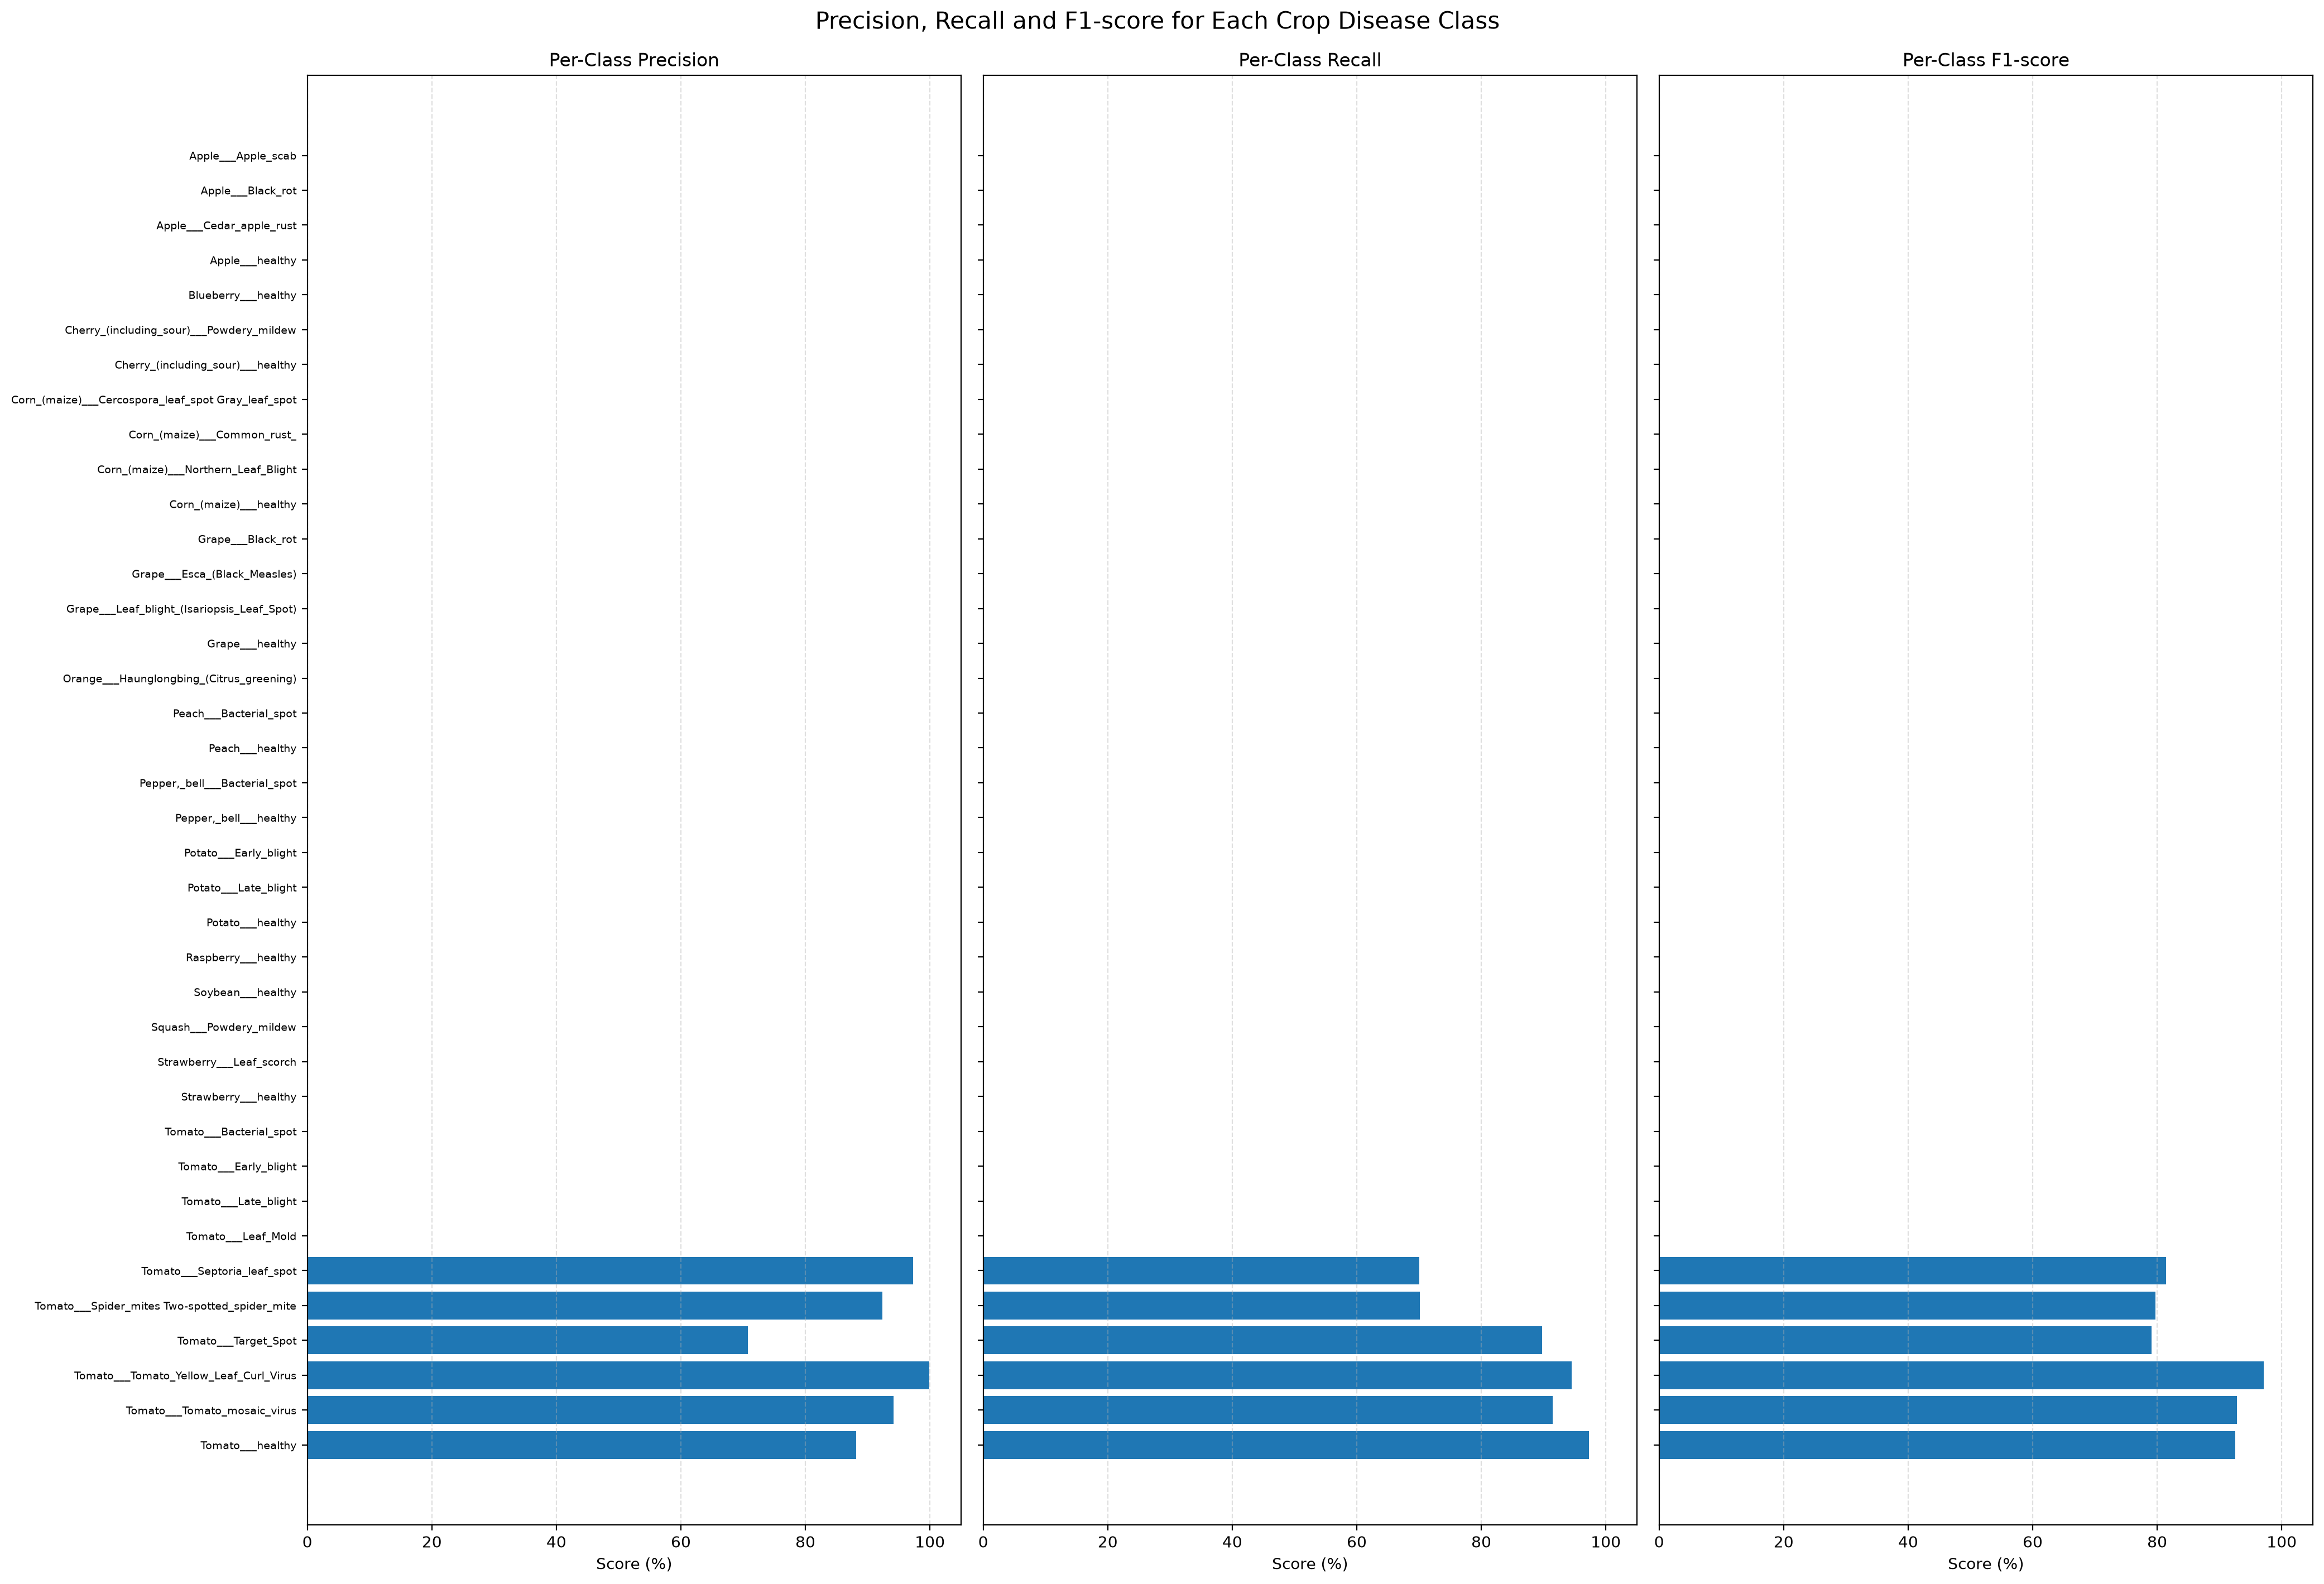

The data file committed next to this chart (first rows):
Class, Precision, Recall, F1_Score, Support
Apple___Apple_scab, 0.0, 0.0, 0.0, 0
Apple___Black_rot, 0.0, 0.0, 0.0, 0
Apple___Cedar_apple_rust, 0.0, 0.0, 0.0, 0
Apple___healthy, 0.0, 0.0, 0.0, 0
Blueberry___healthy, 0.0, 0.0, 0.0, 0
Cherry_(including_sour)___Powdery_mildew, 0.0, 0.0, 0.0, 0
Cherry_(including_sour)___healthy, 0.0, 0.0, 0.0, 0
Corn_(maize)___Cercospora_leaf_spot Gray…, 0.0, 0.0, 0.0, 0
Corn_(maize)___Common_rust_, 0.0, 0.0, 0.0, 0
Corn_(maize)___Northern_Leaf_Blight, 0.0, 0.0, 0.0, 0
Corn_(maize)___healthy, 0.0, 0.0, 0.0, 0
Grape___Black_rot, 0.0, 0.0, 0.0, 0
Grape___Esca_(Black_Measles), 0.0, 0.0, 0.0, 0
Grape___Leaf_blight_(Isariopsis_Leaf_Spo…, 0.0, 0.0, 0.0, 0
Grape___healthy, 0.0, 0.0, 0.0, 0
Orange___Haunglongbing_(Citrus_greening), 0.0, 0.0, 0.0, 0
Peach___Bacterial_spot, 0.0, 0.0, 0.0, 0
Peach___healthy, 0.0, 0.0, 0.0, 0
Pepper,_bell___Bacterial_spot, 0.0, 0.0, 0.0, 0
Pepper,_bell___healthy, 0.0, 0.0, 0.0, 0
Potato___Early_blight, 0.0, 0.0, 0.0, 0
Potato___Late_blight, 0.0, 0.0, 0.0, 0
Potato___healthy, 0.0, 0.0, 0.0, 0
Raspberry___healthy, 0.0, 0.0, 0.0, 0
Soybean___healthy, 0.0, 0.0, 0.0, 0
Squash___Powdery_mildew, 0.0, 0.0, 0.0, 0
Strawberry___Leaf_scorch, 0.0, 0.0, 0.0, 0
Strawberry___healthy, 0.0, 0.0, 0.0, 0
Tomato___Bacterial_spot, 0.0, 0.0, 0.0, 0
Tomato___Early_blight, 0.0, 0.0, 0.0, 0
Tomato___Late_blight, 0.0, 0.0, 0.0, 0
Tomato___Leaf_Mold, 0.0, 0.0, 0.0, 0
Tomato___Septoria_leaf_spot, 0.9728, 0.7, 0.8142, 460
Tomato___Spider_mites Two-spotted_spider…, 0.9238, 0.7017, 0.7976, 1676
Tomato___Target_Spot, 0.7075, 0.8974, 0.7912, 1404
Tomato___Tomato_Yellow_Leaf_Curl_Virus, 0.999, 0.9455, 0.9715, 5357
Tomato___Tomato_mosaic_virus, 0.942, 0.9142, 0.9279, 373
Tomato___healthy, 0.8815, 0.973, 0.925, 1591
